Run: headless pygame with SDL's dummy video driver; simulated clock (each Clock.tick advances the game by its frame time, no real sleeping); random seed 0; keys injected as events and as key.get_pressed() state; mouse plan: one left click at the window centre at the start of phase 2, then a move to the lower-right quarter at the start of phase 3.
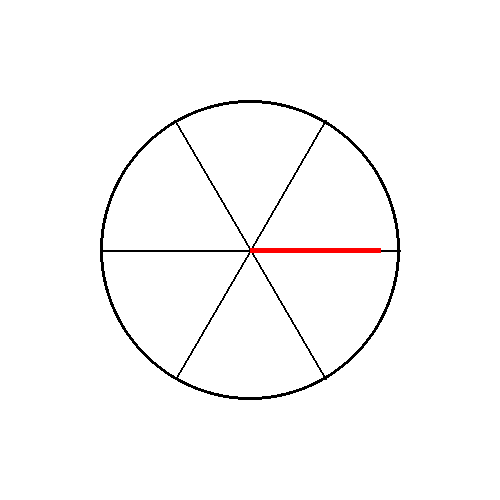
Frame 1 of 4 · flips 1–60 · no input
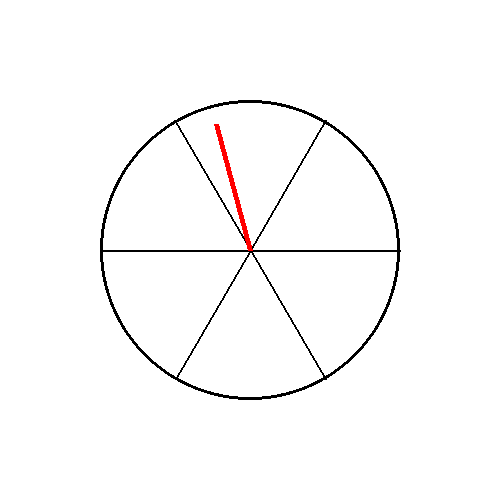
Frame 2 of 4 · flips 61–180 · clicked the window centre · tapped SPACE, RETURN · held RIGHT (→), D
Frame 3 of 4 · flips 181–300 · moved the mouse to the lower-right quarter · held DOWN (↓), S · screen unchanged from frame 2, image omitted
Frame 4 of 4 · flips 301–420 · held LEFT (←), A, UP (↑), W · screen unchanged from frame 3, image omitted

The pygame program that drew these frames:

import pygame
import random
import math

pygame.init()

WIDTH, HEIGHT = 500, 500
screen = pygame.display.set_mode((WIDTH, HEIGHT))
pygame.display.set_caption("Spinner Game")

WHITE = (255, 255, 255)
BLACK = (0, 0, 0)
RED = (255, 0, 0)

center = (WIDTH // 2, HEIGHT // 2)
radius = 150
angle = 0
spinning = False
spin_speed = 0

def draw_spinner(angle):
    screen.fill(WHITE)
    pygame.draw.circle(screen, BLACK, center, radius, 3)
    
    
    for i in range(6):
        section_angle = math.radians(i * 60)
        x = center[0] + radius * math.cos(section_angle)
        y = center[1] + radius * math.sin(section_angle)
        pygame.draw.line(screen, BLACK, center, (x, y), 2)
    
    
    arrow_x = center[0] + (radius - 20) * math.cos(math.radians(angle))
    arrow_y = center[1] + (radius - 20) * math.sin(math.radians(angle))
    pygame.draw.line(screen, RED, center, (arrow_x, arrow_y), 5)
    pygame.display.flip()


running = True
while running:
    for event in pygame.event.get():
        if event.type == pygame.QUIT:
            running = False
        elif event.type == pygame.MOUSEBUTTONDOWN and not spinning:
            spinning = True
            spin_speed = random.randint(50, 100)
    
    if spinning:
        angle += spin_speed
        spin_speed = max(0, spin_speed - 1)  
        if spin_speed == 0:
            spinning = False  
    draw_spinner(angle)
    pygame.time.delay(50)

pygame.quit()
